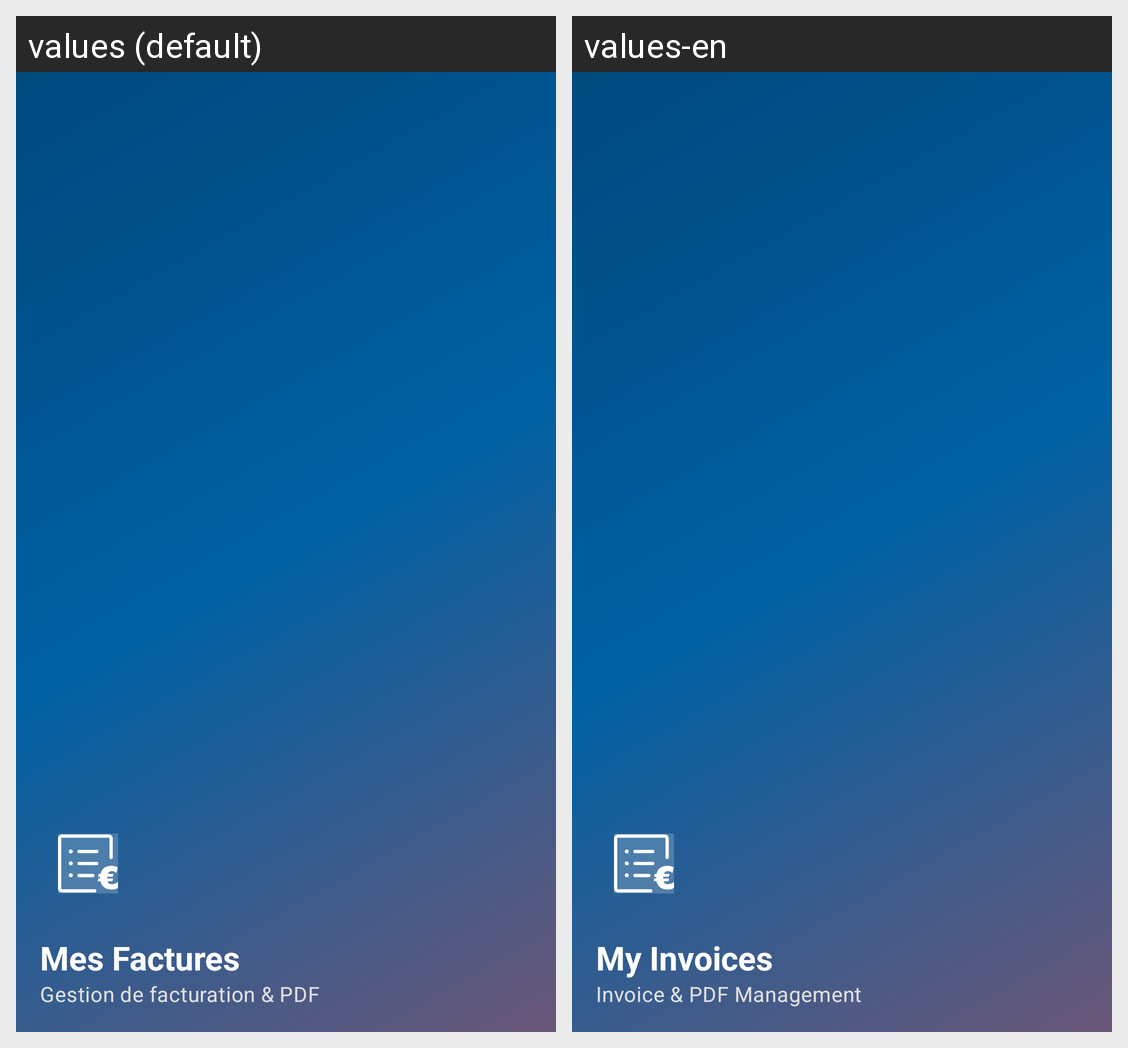

Here is an Android app screen in its default locale and in the app's own translations. Write out the translated-string differences for the strings that appear on this screen.
Android screen res/layout/nav_header_main.xml rendered under 2 locales, left to right: values (default), values-en. Device: Nexus 5 (rendered at 1080×1920; each locale shown at half size, 540×960, under a caption strip naming it); theme AppTheme.
Strings drawn on this screen, with the default value and each locale's value (text and hints the layout hard-codes, and strings that could not be matched under every locale, appear in the picture but are not listed):

app_name
  values: Mes Factures
  values-en: My Invoices

nav_header_subtitle
  values: Gestion de facturation & PDF
  values-en: Invoice & PDF Management
